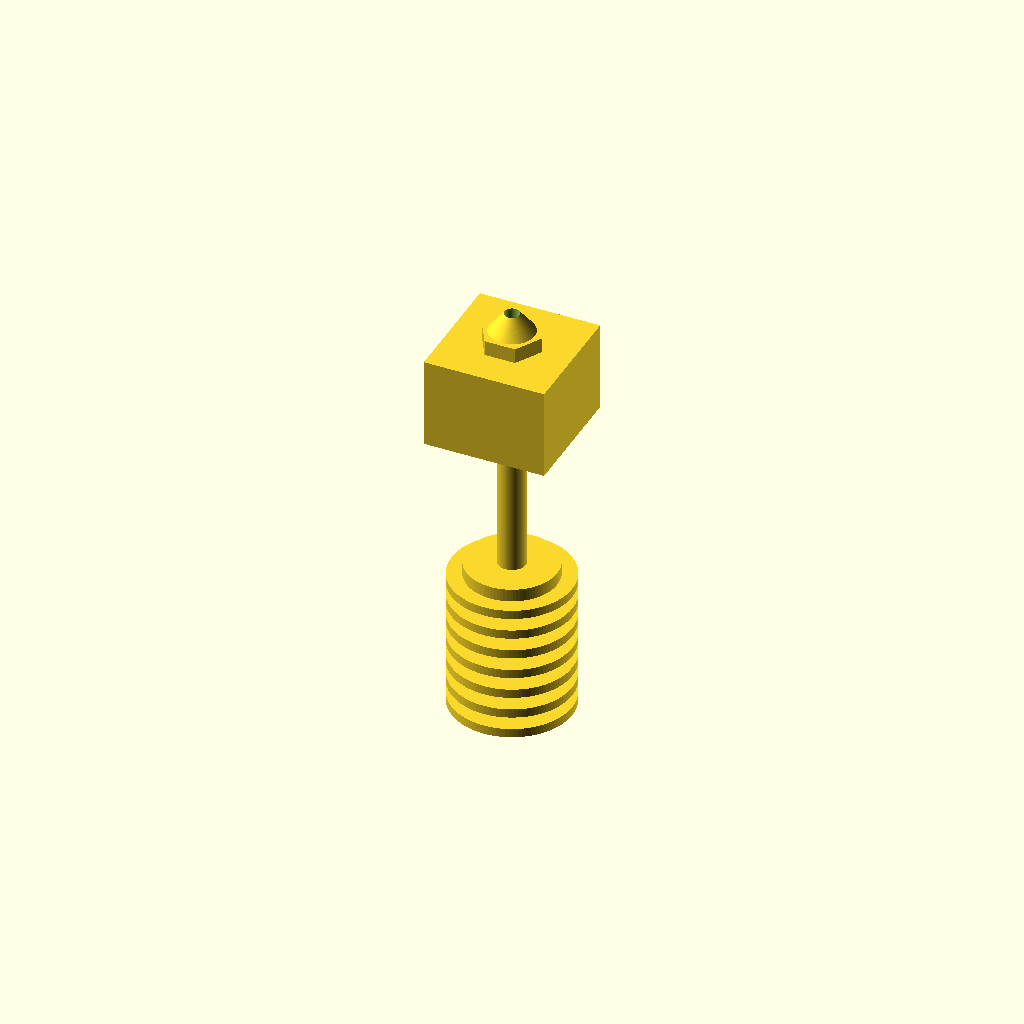
Cell 1 — every parameter at its default value.
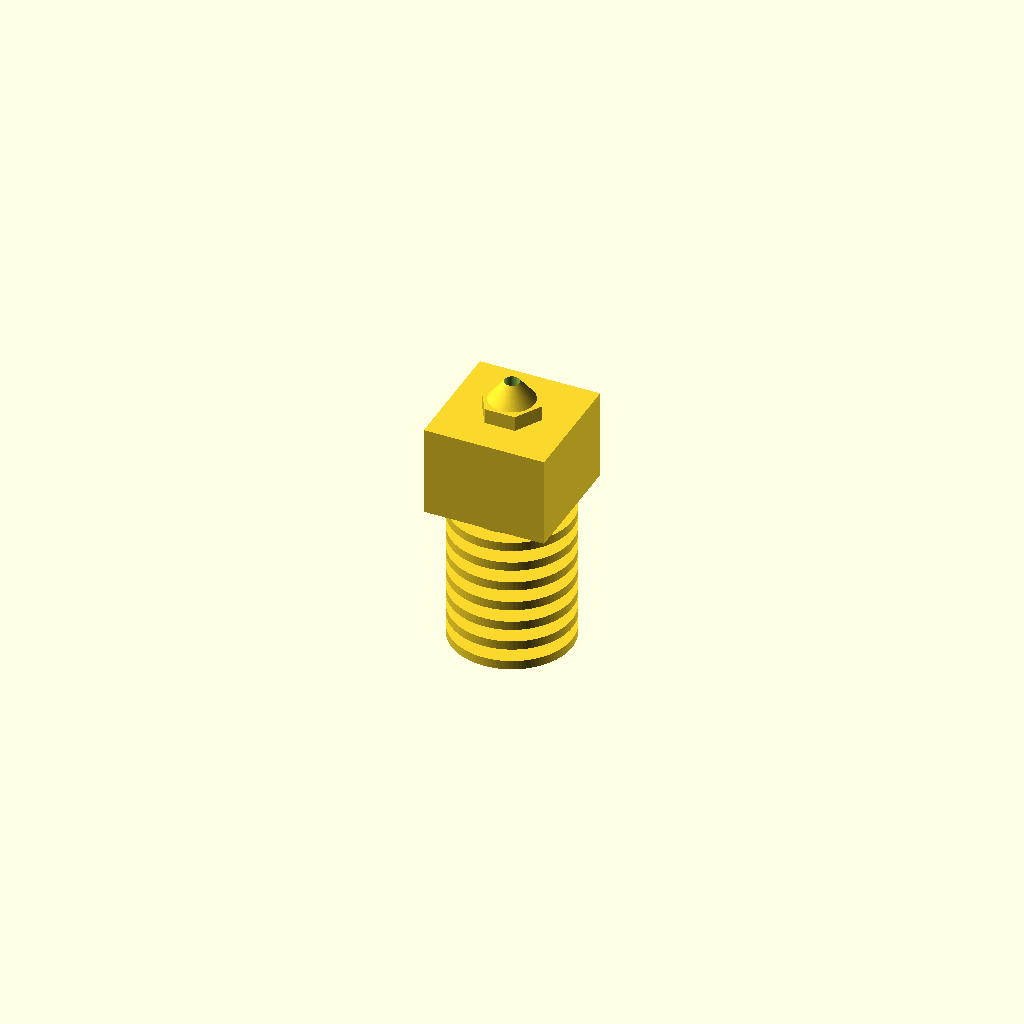
Cell 2 — total_length_mm set to 0.5, the other parameters unchanged.
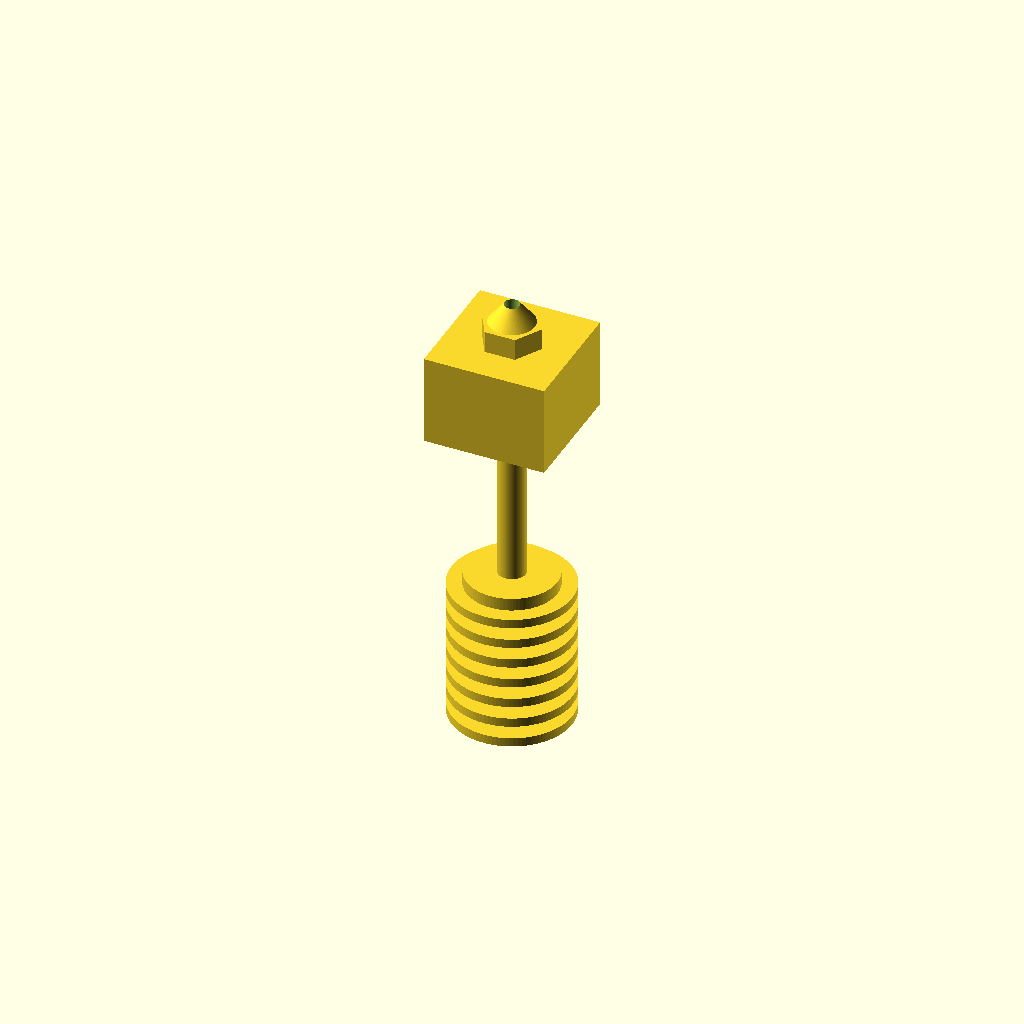
Cell 3 — overlap_mm set to 0.1, the other parameters unchanged.
All cells are drawn from one camera (rotation 55°, 0°, 25°, orthographic, colour scheme Cornfield), so only the parameter changes between them.
Source of the model, results/craft/scad/hot_end__E3Dv6.scad:
// 3D printer hot end (stylized E3D/J-head-like) with verified key dimensions:
// - Total length: 62.0mm (top of heatsink to tip of nozzle)
// - Barrel diameter: 3.7mm (heatbreak/barrel OD)
// - Filament path: 1.75mm filament, bore default 2.0mm

$fn = 96;

// -------------------- Parameters --------------------
total_length_mm = 62.0;                 //[31.0:124.0:0.5]
barrel_diameter_mm = 3.7;              //[1.85:7.4:0.05]
filament_diameter_mm = 1.75;           //[1.0:3.0:0.05]
filament_bore_diameter_mm = 2.0;       //[1.8:3.0:0.05]
overlap_mm = 1.0;                      //[0.5:2.0:0.1]

// Heatsink (top)
heatsink_h = 22.0;
heatsink_od = 16.0;
heatsink_core_od = 10.0;
fin_count = 7;
fin_th = 1.2;
fin_gap = (heatsink_h - fin_count*fin_th) / (fin_count+1);
fin_od = heatsink_od;

// Heatbreak / barrel (requested 3.7mm OD)
barrel_h = 22.0;
barrel_od = barrel_diameter_mm;

// Heater block
block_h = 12.0;
block_w = 16.0;
block_d = 16.0;

// Nozzle
nozzle_h = 6.0;
nozzle_hex_h = 3.0;
nozzle_hex_flat = 7.0;   // across flats
nozzle_tip_h = nozzle_h - nozzle_hex_h;
nozzle_tip_r1 = 3.0;     // base radius of cone
nozzle_tip_r2 = 0.6;     // tip radius

// Derived: enforce exact total length by adjusting barrel_h if needed
computed_total = heatsink_h + barrel_h + block_h + nozzle_h;
barrel_h_adj = barrel_h + (total_length_mm - computed_total);

// Safety clamp (avoid negative)
barrel_h_final = (barrel_h_adj < 2) ? 2 : barrel_h_adj;

// Z layout (all formulas, no arbitrary offsets)
z0 = 0;
z_heatsink_bot = z0;
z_heatsink_top = z_heatsink_bot + heatsink_h;

z_barrel_bot = z_heatsink_top - overlap_mm;
z_barrel_top = z_barrel_bot + barrel_h_final;

z_block_bot = z_barrel_top - overlap_mm;
z_block_top = z_block_bot + block_h;

z_nozzle_bot = z_block_top - overlap_mm;
z_nozzle_top = z_nozzle_bot + nozzle_h;

// Center the whole assembly around Z=0 for nicer viewing
z_min = z_heatsink_bot;
z_max = z_nozzle_top;
z_center = (z_min + z_max)/2;

// -------------------- Helpers --------------------
module hex_prism(h, flat_d, center=false) {
  // Regular hex with given across-flats distance
  // For a regular hex, across-flats = 2 * apothem = 2 * r * cos(30) => r = flat/(2*cos30)
  r = flat_d/(2*cos(30));
  cylinder(h=h, r=r, $fn=6, center=center);
}

module heatsink() {
  // Core + fins (all connected)
  union() {
    // Core
    translate([0,0, (z_heatsink_bot + z_heatsink_top)/2 - z_center])
      cylinder(h=heatsink_h, r=heatsink_core_od/2, center=true);

    // Fins
    for (i = [0:fin_count-1]) {
      z_fin_bot = z_heatsink_bot + fin_gap*(i+1) + fin_th*i;
      translate([0,0, z_fin_bot + fin_th/2 - z_center])
        cylinder(h=fin_th, r=fin_od/2, center=true);
    }

    // Small top cap (gives typical hotend top feature)
    cap_h = 3.0;
    cap_od = 12.0;
    translate([0,0, z_heatsink_top - cap_h/2 - z_center])
      cylinder(h=cap_h, r=cap_od/2, center=true);
  }
}

module barrel() {
  translate([0,0, (z_barrel_bot + z_barrel_top)/2 - z_center])
    cylinder(h=barrel_h_final, r=barrel_od/2, center=true);
}

module heater_block() {
  // Block centered on axis, connected to barrel and nozzle
  translate([0,0, (z_block_bot + z_block_top)/2 - z_center])
    cube([block_w, block_d, block_h], center=true);
}

module nozzle() {
  union() {
    // Hex section
    translate([0,0, z_nozzle_bot + nozzle_hex_h/2 - z_center])
      hex_prism(nozzle_hex_h, nozzle_hex_flat, center=true);

    // Conical tip
    translate([0,0, z_nozzle_bot + nozzle_hex_h + nozzle_tip_h/2 - z_center])
      cylinder(h=nozzle_tip_h, r1=nozzle_tip_r1, r2=nozzle_tip_r2, center=true);
  }
}

module filament_bore() {
  // Through-bore along entire hotend length with a little extra
  extra = 4.0;
  bore_h = (z_max - z_min) + extra;
  translate([0,0, (z_min + z_max)/2 - z_center])
    cylinder(h=bore_h, r=filament_bore_diameter_mm/2, center=true);
}

// -------------------- Final connected solid --------------------
difference() {
  union() {
    heatsink();
    barrel();
    heater_block();
    nozzle();
  }
  filament_bore();
}
Customizer parameters (derived from the source; name, type, default, range or options):
total_length_mm: number, default 62, range 0.5 to 31, step 124
barrel_diameter_mm: number, default 3.7, range 0.05 to 1.85, step 7.4
filament_diameter_mm: number, default 1.75, range 0.05 to 1, step 3
filament_bore_diameter_mm: number, default 2, range 0.05 to 1.8, step 3
overlap_mm: number, default 1, range 0.1 to 0.5, step 2
heatsink_h: number, default 22
heatsink_od: number, default 16
heatsink_core_od: number, default 10
fin_count: number, default 7
fin_th: number, default 1.2
barrel_h: number, default 22
block_h: number, default 12
block_w: number, default 16
block_d: number, default 16
nozzle_h: number, default 6
nozzle_hex_h: number, default 3
nozzle_hex_flat: number, default 7
nozzle_tip_r1: number, default 3
nozzle_tip_r2: number, default 0.6
z0: number, default 0
